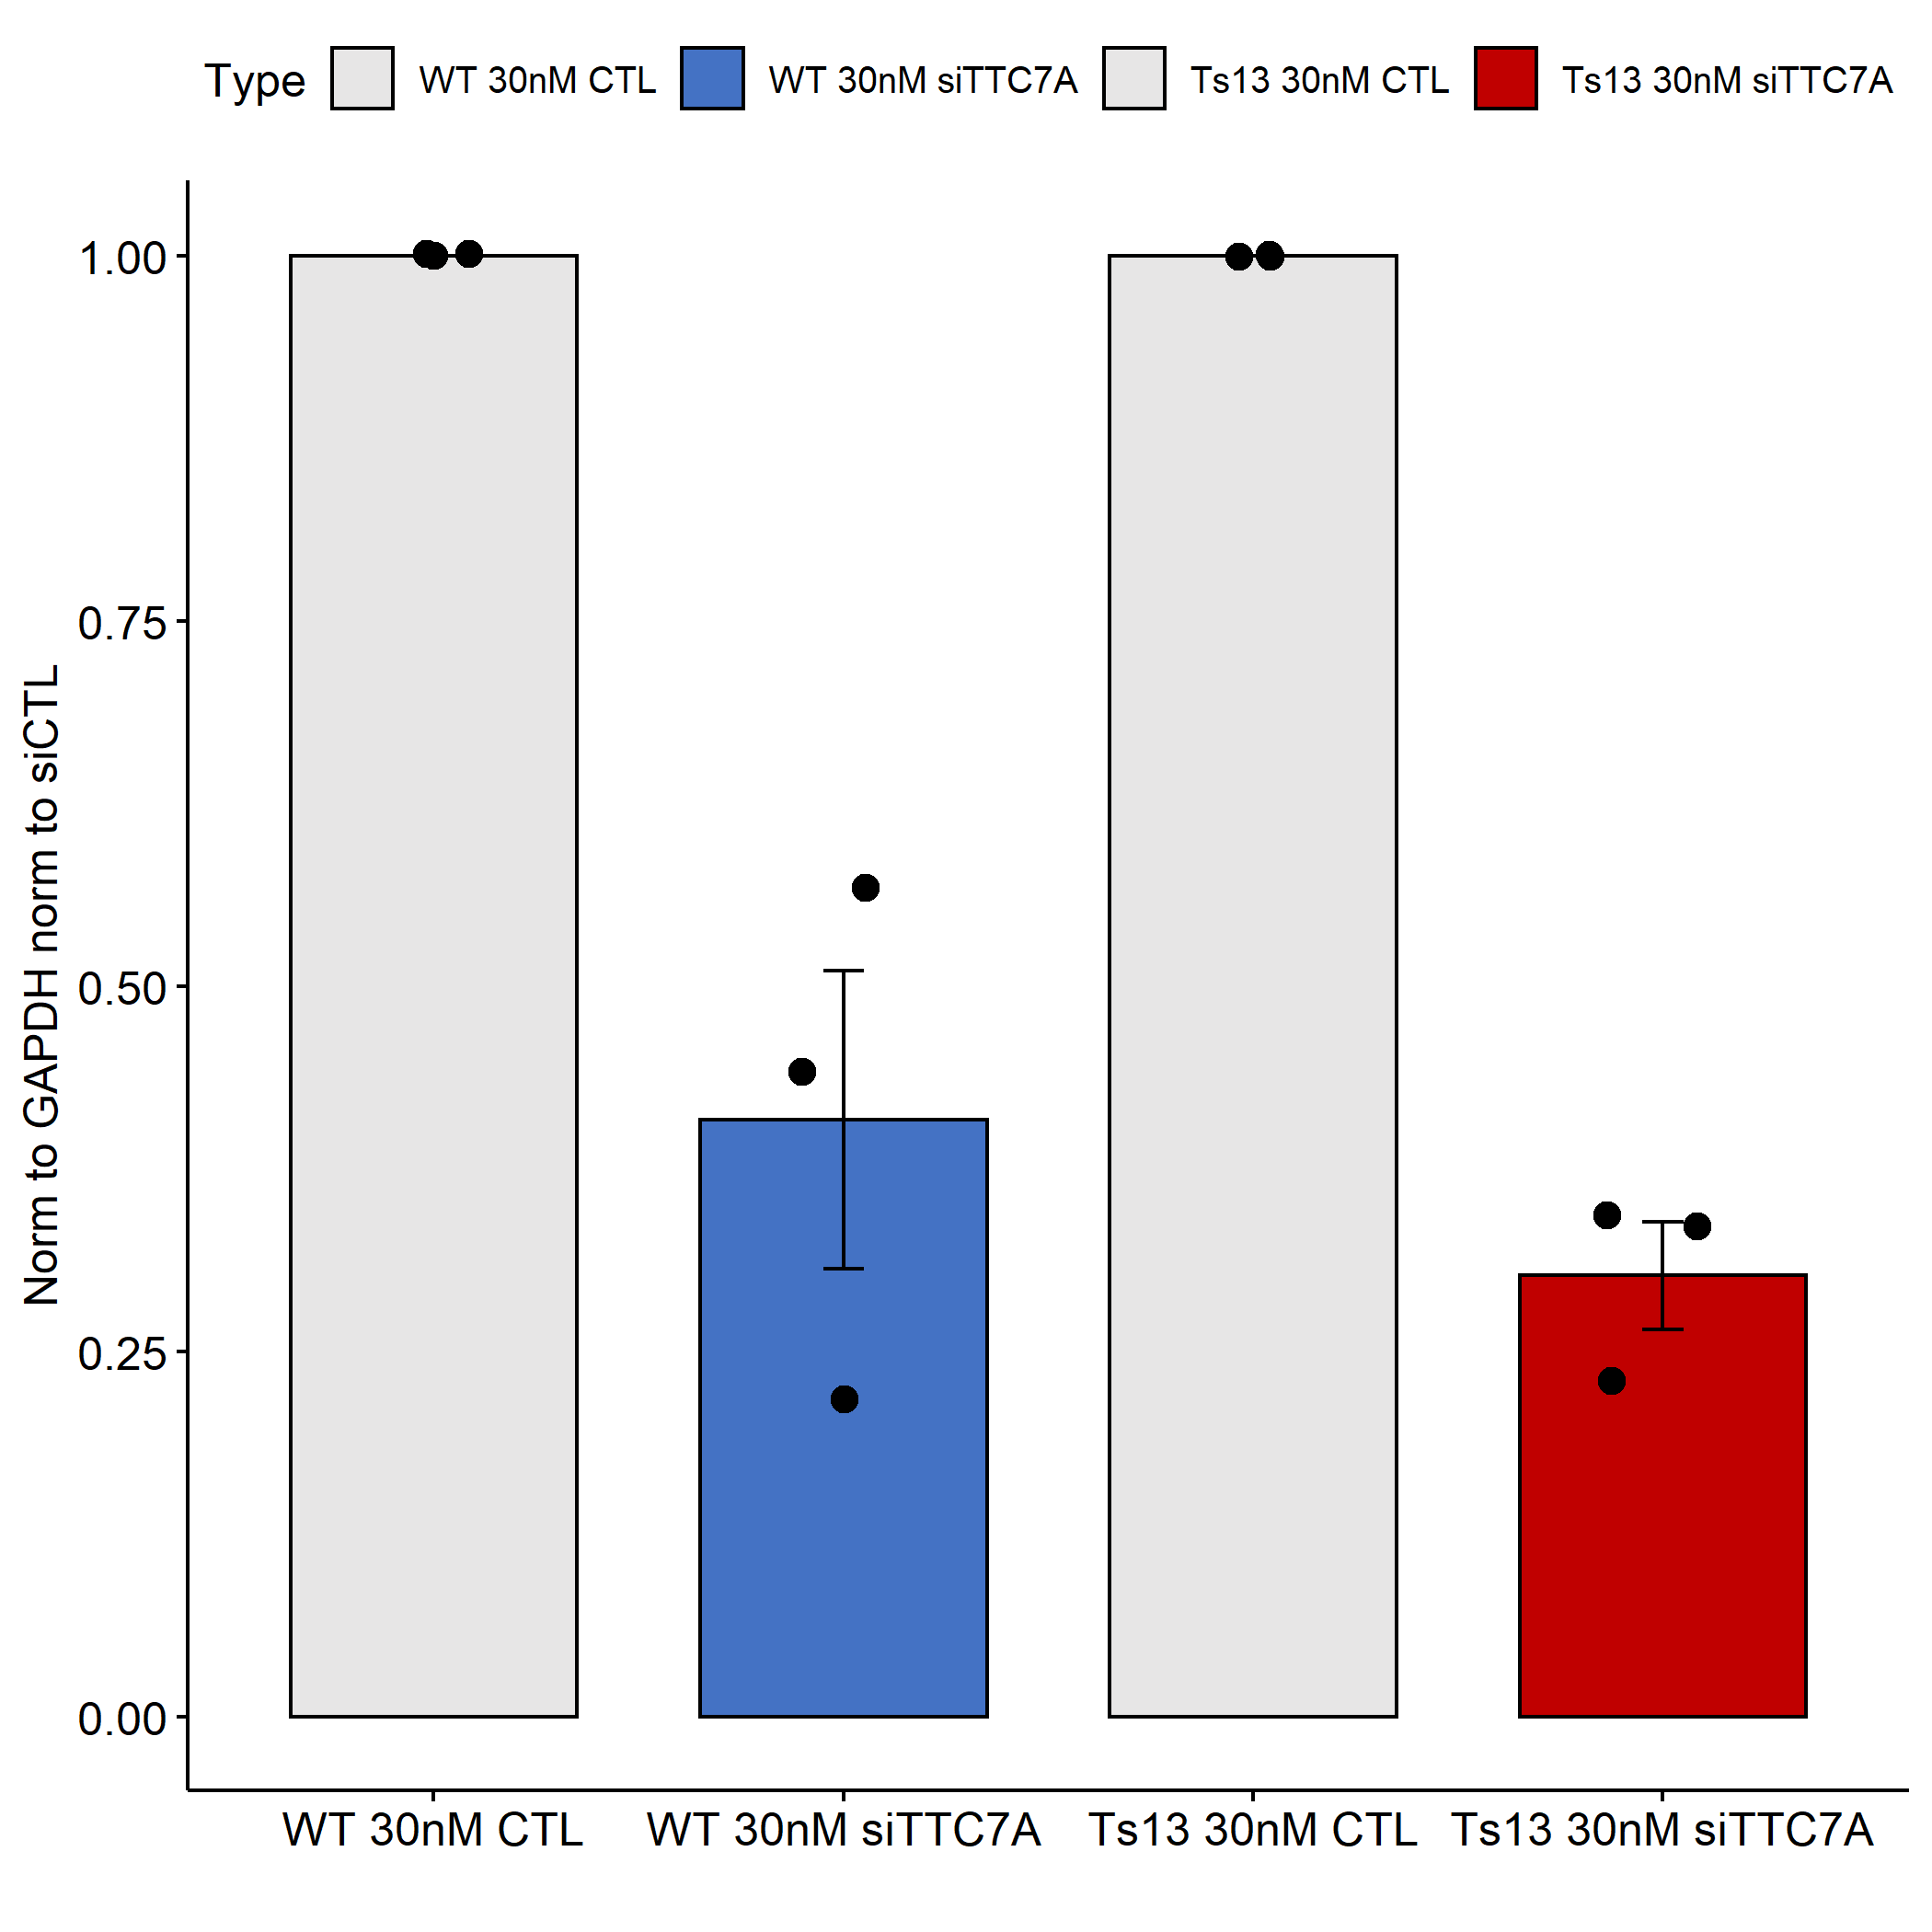

The table this chart was drawn from, first rows:
Type, Value
WT 30nM CTL, 1
WT 30nM CTL, 1
WT 30nM CTL, 1
WT 30nM siTTC7A, 0.4426
WT 30nM siTTC7A, 0.5659
WT 30nM siTTC7A, 0.2173
Ts13 30nM CTL, 1
Ts13 30nM CTL, 1
Ts13 30nM CTL, 1
Ts13 30nM siTTC7A, 0.2288
Ts13 30nM siTTC7A, 0.3367
Ts13 30nM siTTC7A, 0.3413
